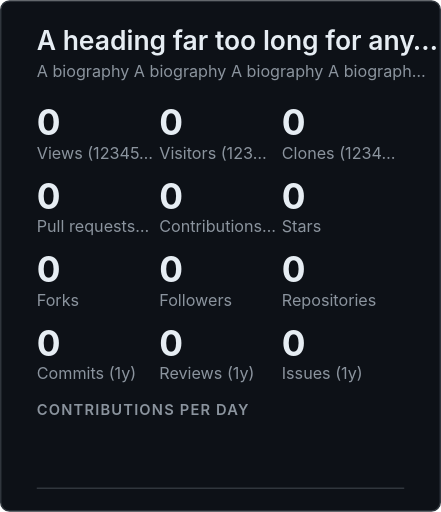
t = 0.00 s
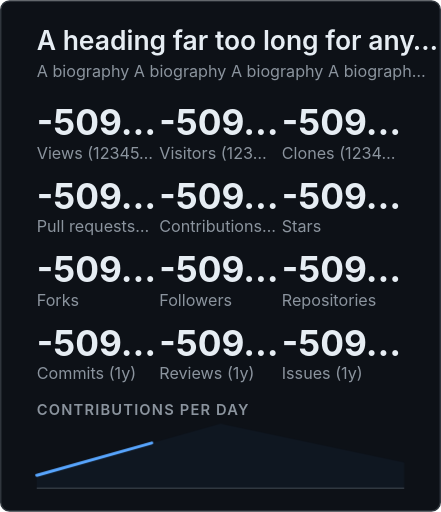
t = 0.33 s
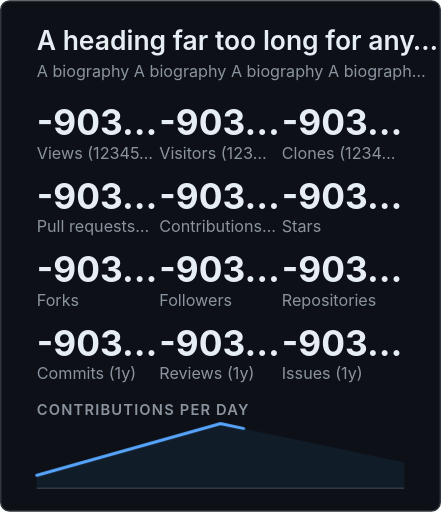
t = 0.63 s
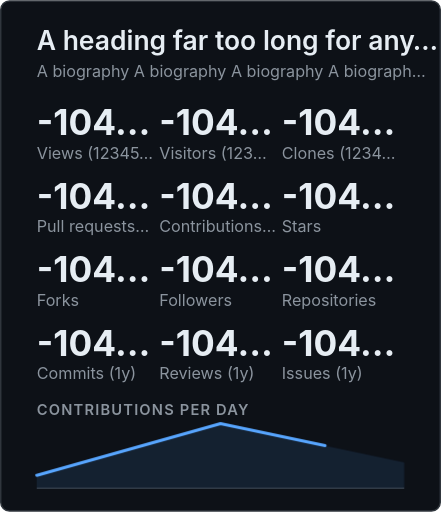
t = 0.96 s
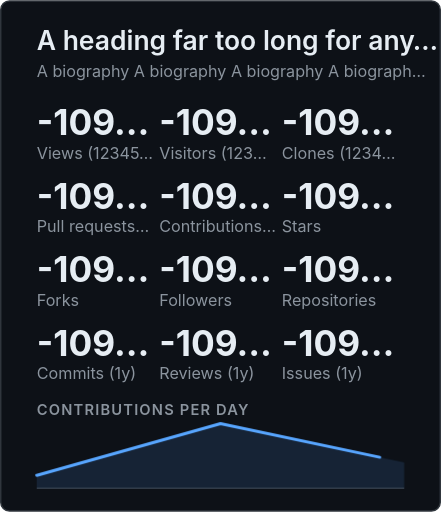
t = 1.27 s
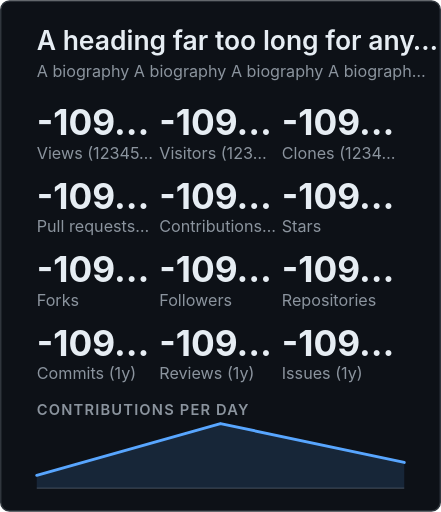
t = 1.60 s

The animated SVG that drew these frames (rendered in a browser with its animation timeline set to each time). Animation: 19 CSS @keyframes rules; one cycle of 1.60 s.

<svg xmlns="http://www.w3.org/2000/svg" width="300" height="348" viewBox="0 0 300 348" role="img" aria-labelledby="ghcTitle ghcDesc">
<title id="ghcTitle">A heading far too long for any band A heading far too long for any band A heading far too long for any band A heading far too long for any band </title>
<desc id="ghcDesc">GitHub summary for an-account-login-long-enough-to-crowd-its-band: -1099511627776 repository views in the last 12345678901234567 days, -1099511627776 unique visitors in the last 12345678901234567 days, -1099511627776 clones in the last 12345678901234567 days, -1099511627776 pull requests in the last year, -1099511627776 contributions in the last year, -1099511627776 stars, -1099511627776 forks, -1099511627776 followers, -1099511627776 public repositories, -1099511627776 commits in the last year, -1099511627776 reviews in the last year, -1099511627776 issues in the last year. Contributions per day over the last 3 days, peaking at 5.</desc>
<style>
.bg{fill:#0d1117;stroke:#30363d}
.panel{fill:#161b22}
.t,.v,.big{fill:#e6edf3}
.d,.l,.h,.s{fill:#8b949e}
.n,.c{fill:#c9d1d9}
.star,.pill-v{fill:#e3b341}
.on-accent{fill:#0d1117}
.line{stroke:#58a6ff}
.area{fill:#58a6ff}
.axis,.edge{stroke:#30363d}
.track{fill:#30363d}
.ok{fill:#3fb950}
.fg{fill:#e6edf3}
.h0{fill:#151b23}.h1{fill:#033a16}.h2{fill:#196c2e}.h3{fill:#2ea043}.h4{fill:#56d364}
text{font-family:-apple-system,BlinkMacSystemFont,'Segoe UI',Helvetica,Arial,sans-serif}
.mono{font-family:ui-monospace,SFMono-Regular,'SF Mono',Menlo,Consolas,'Liberation Mono',monospace}
.t{font-size:18px;font-weight:600}
.d{font-size:11px}
.v{font-size:16px;font-weight:600}
.big{font-size:24px;font-weight:700}
.l{font-size:11px}
.h{font-size:10px;font-weight:600;letter-spacing:0.08em}
.n{font-size:12px}
.s{font-size:11px}
.c{font-size:12px}
.line{fill:none;stroke-width:2;stroke-linecap:round;stroke-linejoin:round}
.area{fill-opacity:0.14;stroke:none}
.axis{stroke-width:1}
.edge{fill:none;stroke-width:1}
.cuf{opacity:0}
.m0{animation:m0 1.6s linear 1}
@keyframes m0{0%,5.46%{opacity:1}5.47%,100%{opacity:0}}
.m1{animation:m1 1.6s linear 1}
@keyframes m1{0%,5.46%{opacity:0}5.47%,10.93%{opacity:1}10.94%,100%{opacity:0}}
.m2{animation:m2 1.6s linear 1}
@keyframes m2{0%,10.93%{opacity:0}10.94%,16.4%{opacity:1}16.41%,100%{opacity:0}}
.m3{animation:m3 1.6s linear 1}
@keyframes m3{0%,16.4%{opacity:0}16.41%,21.86%{opacity:1}21.88%,100%{opacity:0}}
.m4{animation:m4 1.6s linear 1}
@keyframes m4{0%,21.86%{opacity:0}21.88%,27.33%{opacity:1}27.34%,100%{opacity:0}}
.m5{animation:m5 1.6s linear 1}
@keyframes m5{0%,27.33%{opacity:0}27.34%,32.8%{opacity:1}32.81%,100%{opacity:0}}
.m6{animation:m6 1.6s linear 1}
@keyframes m6{0%,32.8%{opacity:0}32.81%,38.27%{opacity:1}38.28%,100%{opacity:0}}
.m7{animation:m7 1.6s linear 1}
@keyframes m7{0%,38.27%{opacity:0}38.28%,43.74%{opacity:1}43.75%,100%{opacity:0}}
.m8{animation:m8 1.6s linear 1}
@keyframes m8{0%,43.74%{opacity:0}43.75%,49.21%{opacity:1}49.22%,100%{opacity:0}}
.m9{animation:m9 1.6s linear 1}
@keyframes m9{0%,49.21%{opacity:0}49.22%,54.68%{opacity:1}54.69%,100%{opacity:0}}
.m10{animation:m10 1.6s linear 1}
@keyframes m10{0%,54.68%{opacity:0}54.69%,60.15%{opacity:1}60.16%,100%{opacity:0}}
.m11{animation:m11 1.6s linear 1}
@keyframes m11{0%,60.15%{opacity:0}60.16%,65.61%{opacity:1}65.62%,100%{opacity:0}}
.m12{animation:m12 1.6s linear 1}
@keyframes m12{0%,65.61%{opacity:0}65.62%,71.08%{opacity:1}71.09%,100%{opacity:0}}
.m13{animation:m13 1.6s linear 1}
@keyframes m13{0%,71.08%{opacity:0}71.09%,76.55%{opacity:1}76.56%,100%{opacity:0}}
.m14{animation:m14 1.6s linear 1}
@keyframes m14{0%,76.55%{opacity:0}76.56%,82.02%{opacity:1}82.03%,100%{opacity:0}}
.m15{animation:m15 1.6s linear 1}
@keyframes m15{0%,82.02%{opacity:0}82.03%,87.49%{opacity:1}87.5%,100%{opacity:0}}
.m16{animation:m16 1.6s linear 1}
@keyframes m16{0%,87.49%{opacity:0}87.5%,100%{opacity:1}}
.m17{animation:m17 1.6s ease-out 1}
@keyframes m17{0%{opacity:0}100%{opacity:1}}
.m18{animation:m18 1.6s ease-out 1}
@keyframes m18{0%{stroke-dasharray:1;stroke-dashoffset:1}100%{stroke-dasharray:1;stroke-dashoffset:0}}
@media (prefers-reduced-motion:reduce){.m0,.m1,.m2,.m3,.m4,.m5,.m6,.m7,.m8,.m9,.m10,.m11,.m12,.m13,.m14,.m15,.m16,.m17,.m18{animation:none}}
</style>
<rect class="bg" x="0.5" y="0.5" width="299" height="347" rx="6"/>
<text class="t" x="25" y="34" text-anchor="start">A heading far too long for any…</text>
<text class="d" x="25" y="52" text-anchor="start">A biography A biography A biography A biograph…</text>
<text class="big cuf m0" x="25" y="92" text-anchor="start">0</text>
<text class="big cuf m1" x="25" y="92" text-anchor="start">-193…</text>
<text class="big cuf m2" x="25" y="92" text-anchor="start">-362…</text>
<text class="big cuf m3" x="25" y="92" text-anchor="start">-509…</text>
<text class="big cuf m4" x="25" y="92" text-anchor="start">-635…</text>
<text class="big cuf m5" x="25" y="92" text-anchor="start">-742…</text>
<text class="big cuf m6" x="25" y="92" text-anchor="start">-831…</text>
<text class="big cuf m7" x="25" y="92" text-anchor="start">-903…</text>
<text class="big cuf m8" x="25" y="92" text-anchor="start">-962…</text>
<text class="big cuf m9" x="25" y="92" text-anchor="start">-100…</text>
<text class="big cuf m10" x="25" y="92" text-anchor="start">-104…</text>
<text class="big cuf m11" x="25" y="92" text-anchor="start">-106…</text>
<text class="big cuf m12" x="25" y="92" text-anchor="start">-108…</text>
<text class="big cuf m13" x="25" y="92" text-anchor="start">-109…</text>
<text class="big cuf m14" x="25" y="92" text-anchor="start">-109…</text>
<text class="big cuf m15" x="25" y="92" text-anchor="start">-109…</text>
<text class="big cuz m16" x="25" y="92" text-anchor="start">-109…</text>
<text class="l" x="25" y="108" text-anchor="start">Views (12345…</text>
<text class="big cuf m0" x="108.33" y="92" text-anchor="start">0</text>
<text class="big cuf m1" x="108.33" y="92" text-anchor="start">-193…</text>
<text class="big cuf m2" x="108.33" y="92" text-anchor="start">-362…</text>
<text class="big cuf m3" x="108.33" y="92" text-anchor="start">-509…</text>
<text class="big cuf m4" x="108.33" y="92" text-anchor="start">-635…</text>
<text class="big cuf m5" x="108.33" y="92" text-anchor="start">-742…</text>
<text class="big cuf m6" x="108.33" y="92" text-anchor="start">-831…</text>
<text class="big cuf m7" x="108.33" y="92" text-anchor="start">-903…</text>
<text class="big cuf m8" x="108.33" y="92" text-anchor="start">-962…</text>
<text class="big cuf m9" x="108.33" y="92" text-anchor="start">-100…</text>
<text class="big cuf m10" x="108.33" y="92" text-anchor="start">-104…</text>
<text class="big cuf m11" x="108.33" y="92" text-anchor="start">-106…</text>
<text class="big cuf m12" x="108.33" y="92" text-anchor="start">-108…</text>
<text class="big cuf m13" x="108.33" y="92" text-anchor="start">-109…</text>
<text class="big cuf m14" x="108.33" y="92" text-anchor="start">-109…</text>
<text class="big cuf m15" x="108.33" y="92" text-anchor="start">-109…</text>
<text class="big cuz m16" x="108.33" y="92" text-anchor="start">-109…</text>
<text class="l" x="108.33" y="108" text-anchor="start">Visitors (123…</text>
<text class="big cuf m0" x="191.67" y="92" text-anchor="start">0</text>
<text class="big cuf m1" x="191.67" y="92" text-anchor="start">-193…</text>
<text class="big cuf m2" x="191.67" y="92" text-anchor="start">-362…</text>
<text class="big cuf m3" x="191.67" y="92" text-anchor="start">-509…</text>
<text class="big cuf m4" x="191.67" y="92" text-anchor="start">-635…</text>
<text class="big cuf m5" x="191.67" y="92" text-anchor="start">-742…</text>
<text class="big cuf m6" x="191.67" y="92" text-anchor="start">-831…</text>
<text class="big cuf m7" x="191.67" y="92" text-anchor="start">-903…</text>
<text class="big cuf m8" x="191.67" y="92" text-anchor="start">-962…</text>
<text class="big cuf m9" x="191.67" y="92" text-anchor="start">-100…</text>
<text class="big cuf m10" x="191.67" y="92" text-anchor="start">-104…</text>
<text class="big cuf m11" x="191.67" y="92" text-anchor="start">-106…</text>
<text class="big cuf m12" x="191.67" y="92" text-anchor="start">-108…</text>
<text class="big cuf m13" x="191.67" y="92" text-anchor="start">-109…</text>
<text class="big cuf m14" x="191.67" y="92" text-anchor="start">-109…</text>
<text class="big cuf m15" x="191.67" y="92" text-anchor="start">-109…</text>
<text class="big cuz m16" x="191.67" y="92" text-anchor="start">-109…</text>
<text class="l" x="191.67" y="108" text-anchor="start">Clones (1234…</text>
<text class="big cuf m0" x="25" y="142" text-anchor="start">0</text>
<text class="big cuf m1" x="25" y="142" text-anchor="start">-193…</text>
<text class="big cuf m2" x="25" y="142" text-anchor="start">-362…</text>
<text class="big cuf m3" x="25" y="142" text-anchor="start">-509…</text>
<text class="big cuf m4" x="25" y="142" text-anchor="start">-635…</text>
<text class="big cuf m5" x="25" y="142" text-anchor="start">-742…</text>
<text class="big cuf m6" x="25" y="142" text-anchor="start">-831…</text>
<text class="big cuf m7" x="25" y="142" text-anchor="start">-903…</text>
<text class="big cuf m8" x="25" y="142" text-anchor="start">-962…</text>
<text class="big cuf m9" x="25" y="142" text-anchor="start">-100…</text>
<text class="big cuf m10" x="25" y="142" text-anchor="start">-104…</text>
<text class="big cuf m11" x="25" y="142" text-anchor="start">-106…</text>
<text class="big cuf m12" x="25" y="142" text-anchor="start">-108…</text>
<text class="big cuf m13" x="25" y="142" text-anchor="start">-109…</text>
<text class="big cuf m14" x="25" y="142" text-anchor="start">-109…</text>
<text class="big cuf m15" x="25" y="142" text-anchor="start">-109…</text>
<text class="big cuz m16" x="25" y="142" text-anchor="start">-109…</text>
<text class="l" x="25" y="158" text-anchor="start">Pull requests…</text>
<text class="big cuf m0" x="108.33" y="142" text-anchor="start">0</text>
<text class="big cuf m1" x="108.33" y="142" text-anchor="start">-193…</text>
<text class="big cuf m2" x="108.33" y="142" text-anchor="start">-362…</text>
<text class="big cuf m3" x="108.33" y="142" text-anchor="start">-509…</text>
<text class="big cuf m4" x="108.33" y="142" text-anchor="start">-635…</text>
<text class="big cuf m5" x="108.33" y="142" text-anchor="start">-742…</text>
<text class="big cuf m6" x="108.33" y="142" text-anchor="start">-831…</text>
<text class="big cuf m7" x="108.33" y="142" text-anchor="start">-903…</text>
<text class="big cuf m8" x="108.33" y="142" text-anchor="start">-962…</text>
<text class="big cuf m9" x="108.33" y="142" text-anchor="start">-100…</text>
<text class="big cuf m10" x="108.33" y="142" text-anchor="start">-104…</text>
<text class="big cuf m11" x="108.33" y="142" text-anchor="start">-106…</text>
<text class="big cuf m12" x="108.33" y="142" text-anchor="start">-108…</text>
<text class="big cuf m13" x="108.33" y="142" text-anchor="start">-109…</text>
<text class="big cuf m14" x="108.33" y="142" text-anchor="start">-109…</text>
<text class="big cuf m15" x="108.33" y="142" text-anchor="start">-109…</text>
<text class="big cuz m16" x="108.33" y="142" text-anchor="start">-109…</text>
<text class="l" x="108.33" y="158" text-anchor="start">Contributions…</text>
<text class="big cuf m0" x="191.67" y="142" text-anchor="start">0</text>
<text class="big cuf m1" x="191.67" y="142" text-anchor="start">-193…</text>
<text class="big cuf m2" x="191.67" y="142" text-anchor="start">-362…</text>
<text class="big cuf m3" x="191.67" y="142" text-anchor="start">-509…</text>
<text class="big cuf m4" x="191.67" y="142" text-anchor="start">-635…</text>
<text class="big cuf m5" x="191.67" y="142" text-anchor="start">-742…</text>
<text class="big cuf m6" x="191.67" y="142" text-anchor="start">-831…</text>
<text class="big cuf m7" x="191.67" y="142" text-anchor="start">-903…</text>
<text class="big cuf m8" x="191.67" y="142" text-anchor="start">-962…</text>
<text class="big cuf m9" x="191.67" y="142" text-anchor="start">-100…</text>
<text class="big cuf m10" x="191.67" y="142" text-anchor="start">-104…</text>
<text class="big cuf m11" x="191.67" y="142" text-anchor="start">-106…</text>
<text class="big cuf m12" x="191.67" y="142" text-anchor="start">-108…</text>
<text class="big cuf m13" x="191.67" y="142" text-anchor="start">-109…</text>
<text class="big cuf m14" x="191.67" y="142" text-anchor="start">-109…</text>
<text class="big cuf m15" x="191.67" y="142" text-anchor="start">-109…</text>
<text class="big cuz m16" x="191.67" y="142" text-anchor="start">-109…</text>
<text class="l" x="191.67" y="158" text-anchor="start">Stars</text>
<text class="big cuf m0" x="25" y="192" text-anchor="start">0</text>
<text class="big cuf m1" x="25" y="192" text-anchor="start">-193…</text>
<text class="big cuf m2" x="25" y="192" text-anchor="start">-362…</text>
<text class="big cuf m3" x="25" y="192" text-anchor="start">-509…</text>
<text class="big cuf m4" x="25" y="192" text-anchor="start">-635…</text>
<text class="big cuf m5" x="25" y="192" text-anchor="start">-742…</text>
<text class="big cuf m6" x="25" y="192" text-anchor="start">-831…</text>
<text class="big cuf m7" x="25" y="192" text-anchor="start">-903…</text>
<text class="big cuf m8" x="25" y="192" text-anchor="start">-962…</text>
<text class="big cuf m9" x="25" y="192" text-anchor="start">-100…</text>
<text class="big cuf m10" x="25" y="192" text-anchor="start">-104…</text>
<text class="big cuf m11" x="25" y="192" text-anchor="start">-106…</text>
<text class="big cuf m12" x="25" y="192" text-anchor="start">-108…</text>
<text class="big cuf m13" x="25" y="192" text-anchor="start">-109…</text>
<text class="big cuf m14" x="25" y="192" text-anchor="start">-109…</text>
<text class="big cuf m15" x="25" y="192" text-anchor="start">-109…</text>
<text class="big cuz m16" x="25" y="192" text-anchor="start">-109…</text>
<text class="l" x="25" y="208" text-anchor="start">Forks</text>
<text class="big cuf m0" x="108.33" y="192" text-anchor="start">0</text>
<text class="big cuf m1" x="108.33" y="192" text-anchor="start">-193…</text>
<text class="big cuf m2" x="108.33" y="192" text-anchor="start">-362…</text>
<text class="big cuf m3" x="108.33" y="192" text-anchor="start">-509…</text>
<text class="big cuf m4" x="108.33" y="192" text-anchor="start">-635…</text>
<text class="big cuf m5" x="108.33" y="192" text-anchor="start">-742…</text>
<text class="big cuf m6" x="108.33" y="192" text-anchor="start">-831…</text>
<text class="big cuf m7" x="108.33" y="192" text-anchor="start">-903…</text>
<text class="big cuf m8" x="108.33" y="192" text-anchor="start">-962…</text>
<text class="big cuf m9" x="108.33" y="192" text-anchor="start">-100…</text>
<text class="big cuf m10" x="108.33" y="192" text-anchor="start">-104…</text>
<text class="big cuf m11" x="108.33" y="192" text-anchor="start">-106…</text>
<text class="big cuf m12" x="108.33" y="192" text-anchor="start">-108…</text>
<text class="big cuf m13" x="108.33" y="192" text-anchor="start">-109…</text>
<text class="big cuf m14" x="108.33" y="192" text-anchor="start">-109…</text>
<text class="big cuf m15" x="108.33" y="192" text-anchor="start">-109…</text>
<text class="big cuz m16" x="108.33" y="192" text-anchor="start">-109…</text>
<text class="l" x="108.33" y="208" text-anchor="start">Followers</text>
<text class="big cuf m0" x="191.67" y="192" text-anchor="start">0</text>
<text class="big cuf m1" x="191.67" y="192" text-anchor="start">-193…</text>
<text class="big cuf m2" x="191.67" y="192" text-anchor="start">-362…</text>
<text class="big cuf m3" x="191.67" y="192" text-anchor="start">-509…</text>
<text class="big cuf m4" x="191.67" y="192" text-anchor="start">-635…</text>
<text class="big cuf m5" x="191.67" y="192" text-anchor="start">-742…</text>
<text class="big cuf m6" x="191.67" y="192" text-anchor="start">-831…</text>
<text class="big cuf m7" x="191.67" y="192" text-anchor="start">-903…</text>
<text class="big cuf m8" x="191.67" y="192" text-anchor="start">-962…</text>
<text class="big cuf m9" x="191.67" y="192" text-anchor="start">-100…</text>
<text class="big cuf m10" x="191.67" y="192" text-anchor="start">-104…</text>
<text class="big cuf m11" x="191.67" y="192" text-anchor="start">-106…</text>
<text class="big cuf m12" x="191.67" y="192" text-anchor="start">-108…</text>
<text class="big cuf m13" x="191.67" y="192" text-anchor="start">-109…</text>
<text class="big cuf m14" x="191.67" y="192" text-anchor="start">-109…</text>
<text class="big cuf m15" x="191.67" y="192" text-anchor="start">-109…</text>
<text class="big cuz m16" x="191.67" y="192" text-anchor="start">-109…</text>
<text class="l" x="191.67" y="208" text-anchor="start">Repositories</text>
<text class="big cuf m0" x="25" y="242" text-anchor="start">0</text>
<text class="big cuf m1" x="25" y="242" text-anchor="start">-193…</text>
<text class="big cuf m2" x="25" y="242" text-anchor="start">-362…</text>
<text class="big cuf m3" x="25" y="242" text-anchor="start">-509…</text>
<text class="big cuf m4" x="25" y="242" text-anchor="start">-635…</text>
<text class="big cuf m5" x="25" y="242" text-anchor="start">-742…</text>
<text class="big cuf m6" x="25" y="242" text-anchor="start">-831…</text>
<text class="big cuf m7" x="25" y="242" text-anchor="start">-903…</text>
<text class="big cuf m8" x="25" y="242" text-anchor="start">-962…</text>
<text class="big cuf m9" x="25" y="242" text-anchor="start">-100…</text>
<text class="big cuf m10" x="25" y="242" text-anchor="start">-104…</text>
<text class="big cuf m11" x="25" y="242" text-anchor="start">-106…</text>
<text class="big cuf m12" x="25" y="242" text-anchor="start">-108…</text>
<text class="big cuf m13" x="25" y="242" text-anchor="start">-109…</text>
<text class="big cuf m14" x="25" y="242" text-anchor="start">-109…</text>
<text class="big cuf m15" x="25" y="242" text-anchor="start">-109…</text>
<text class="big cuz m16" x="25" y="242" text-anchor="start">-109…</text>
<text class="l" x="25" y="258" text-anchor="start">Commits (1y)</text>
<text class="big cuf m0" x="108.33" y="242" text-anchor="start">0</text>
<text class="big cuf m1" x="108.33" y="242" text-anchor="start">-193…</text>
<text class="big cuf m2" x="108.33" y="242" text-anchor="start">-362…</text>
<text class="big cuf m3" x="108.33" y="242" text-anchor="start">-509…</text>
<text class="big cuf m4" x="108.33" y="242" text-anchor="start">-635…</text>
<text class="big cuf m5" x="108.33" y="242" text-anchor="start">-742…</text>
<text class="big cuf m6" x="108.33" y="242" text-anchor="start">-831…</text>
<text class="big cuf m7" x="108.33" y="242" text-anchor="start">-903…</text>
<text class="big cuf m8" x="108.33" y="242" text-anchor="start">-962…</text>
<text class="big cuf m9" x="108.33" y="242" text-anchor="start">-100…</text>
<text class="big cuf m10" x="108.33" y="242" text-anchor="start">-104…</text>
<text class="big cuf m11" x="108.33" y="242" text-anchor="start">-106…</text>
<text class="big cuf m12" x="108.33" y="242" text-anchor="start">-108…</text>
<text class="big cuf m13" x="108.33" y="242" text-anchor="start">-109…</text>
<text class="big cuf m14" x="108.33" y="242" text-anchor="start">-109…</text>
<text class="big cuf m15" x="108.33" y="242" text-anchor="start">-109…</text>
<text class="big cuz m16" x="108.33" y="242" text-anchor="start">-109…</text>
<text class="l" x="108.33" y="258" text-anchor="start">Reviews (1y)</text>
<text class="big cuf m0" x="191.67" y="242" text-anchor="start">0</text>
<text class="big cuf m1" x="191.67" y="242" text-anchor="start">-193…</text>
<text class="big cuf m2" x="191.67" y="242" text-anchor="start">-362…</text>
<text class="big cuf m3" x="191.67" y="242" text-anchor="start">-509…</text>
<text class="big cuf m4" x="191.67" y="242" text-anchor="start">-635…</text>
<text class="big cuf m5" x="191.67" y="242" text-anchor="start">-742…</text>
<text class="big cuf m6" x="191.67" y="242" text-anchor="start">-831…</text>
<text class="big cuf m7" x="191.67" y="242" text-anchor="start">-903…</text>
<text class="big cuf m8" x="191.67" y="242" text-anchor="start">-962…</text>
<text class="big cuf m9" x="191.67" y="242" text-anchor="start">-100…</text>
<text class="big cuf m10" x="191.67" y="242" text-anchor="start">-104…</text>
<text class="big cuf m11" x="191.67" y="242" text-anchor="start">-106…</text>
<text class="big cuf m12" x="191.67" y="242" text-anchor="start">-108…</text>
<text class="big cuf m13" x="191.67" y="242" text-anchor="start">-109…</text>
<text class="big cuf m14" x="191.67" y="242" text-anchor="start">-109…</text>
<text class="big cuf m15" x="191.67" y="242" text-anchor="start">-109…</text>
<text class="big cuz m16" x="191.67" y="242" text-anchor="start">-109…</text>
<text class="l" x="191.67" y="258" text-anchor="start">Issues (1y)</text>
<text class="h" x="25" y="282" text-anchor="start">CONTRIBUTIONS PER DAY</text>
<line class="axis" x1="25" y1="332" x2="275" y2="332"/>
<path class="area m17" d="M25,332 L25,323.2 L150,288 L275,314.4 L275,332Z"/>
<polyline class="line m18" pathLength="1" points="25,323.2 150,288 275,314.4"/>
</svg>
